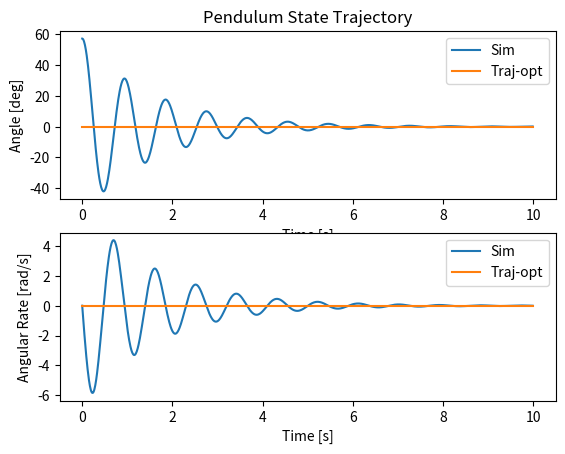
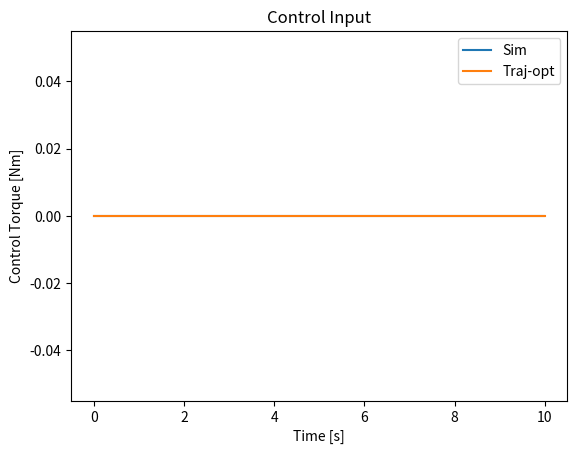

These charts were generated, in order, by the following Python code:
"""
Simple pendulum dynamics simulation

[redacted]
"""


import numpy as np
from scipy import interpolate
import matplotlib.pyplot as plt

G0_ = 9.8066


def pendulum_dynamics(t, x, u, w=None, get_grad=False):
    """
    Dynamics for pendulum with massless rod and ball on end

    :param t:
    :param x: state (theta, omega)
    :param u: control torque
    :param w: parameters (can be optimized)
    :param get_grad: return the jacobian [A, B] along with the state derivatives
    :return: x_dot
    """
    # Fixed Parameters
    mass = 1  # [kg]
    length = 0.2  # [m]
    damping = 0.05  # [Nms]

    # Optimizer parameters (w)
    # TODO: Try optimize one of the parameters of the problem

    x_dot = np.zeros_like(x)

    # kinematics
    x_dot[0] = x[1]

    # dynamics
    inertia = mass * length ** 2
    x_dot[1] = (u - damping * x[1]) / inertia - G0_ * np.sin(x[0]) / length

    if get_grad:
        dfdx = np.array([[0, 1, 0],
                        [- G0_ * np.cos(x[0]) / length, -damping / inertia, 1 / inertia]])  # [A, B]

        return x_dot, dfdx

    return x_dot


def simulate_pendulum(initial_state, control_inputs, control_times, run_time, time_step, params):
    """
    Simulates the pendulum system forward in time using a simple
    rk4 method.
    The control inputs are pre-determined from the trajectory optimizer and
    are interpolated

    :param initial_state: must match traj opt
    :param control_inputs: from traj opt
    :param control_times: from traj opt
    :param run_time: must match traj opt
    :param time_step: usually much smaller than traj opt
    :param params: optimized pendulum parameters
    :return:
    """
    state_log = []
    control_log = []

    control_lookup = interpolate.interp1d(control_times, control_inputs)

    sim_times = np.arange(0, run_time, time_step)

    state = initial_state

    for t in sim_times:
        control = control_lookup(t)

        state_log.append(state)
        control_log.append(control)

        state = rk4_step(pendulum_dynamics, t, state, control, time_step, params)

    state_log = np.squeeze(np.array(state_log))
    control_log =  np.squeeze(np.array(control_log))

    return state_log, control_log, sim_times


def rk4_step(dynamics_func, time, state, control, time_step, *args):
    """
    :param args: extra arguments to pass to the dynamics function
    """
    h2 = time_step / 2

    k1 = dynamics_func(time, state, control, *args)
    k2 = dynamics_func(time + h2, state + k1 * h2, control, *args)
    k3 = dynamics_func(time + h2, state + k2 * h2, control, *args)
    k4 = dynamics_func(time + time_step, state + k3 * time_step, control, *args)

    new_state = state + time_step * (k1 + 2 * k2 + 2 * k3 + k4) / 6

    return new_state


def plot_pendulum_trajectory(sim_states, sim_controls, sim_times, traj_opt_states, traj_opt_controls, traj_opt_times):
    """
    Overlays the simulated trajectory on top of the result returned by the trajectory optimizer
    Ideally these should be identical if there is no process noise added to the simulation
    """
    fig1, ax1 = plt.subplots(2, 1)
    ax1[0].set_title("Pendulum State Trajectory")
    ax1[0].plot(sim_times, np.rad2deg(sim_states[:, 0]), label="Sim")
    ax1[0].plot(traj_opt_times, np.rad2deg(traj_opt_states[:, 0]), label="Traj-opt")
    ax1[0].set(xlabel="Time [s]", ylabel="Angle [deg]")
    ax1[0].legend()
    ax1[1].plot(sim_times, sim_states[:, 1], label="Sim")
    ax1[1].plot(traj_opt_times, traj_opt_states[:, 1], label="Traj-opt")
    ax1[1].set(xlabel="Time [s]", ylabel="Angular Rate [rad/s]")
    ax1[1].legend()

    fig2, ax2 = plt.subplots()
    ax2.set_title("Control Input")
    ax2.plot(sim_times, sim_controls, label="Sim")
    ax2.plot(traj_opt_times, traj_opt_controls, label="Traj-opt")
    ax2.set(xlabel="Time [s]", ylabel="Control Torque [Nm]")
    ax2.legend()

    plt.show()


def main():

    initial_state = np.array([1, 0])

    N = 10
    opt_controls = np.zeros(N)
    opt_control_times = np.linspace(0, 10, N)
    opt_states = np.zeros((N, 2))
    params = []

    run_time = 10  # [s]
    time_step = 0.01  # [s]

    # Simulate the pendulum system using the open-loop traj opt controls
    state_log, control_log, times = simulate_pendulum(initial_state, opt_controls, opt_control_times, run_time, time_step, params)

    plot_pendulum_trajectory(state_log, control_log, times, opt_states, opt_controls, opt_control_times)


if __name__ == "__main__":
    main()
